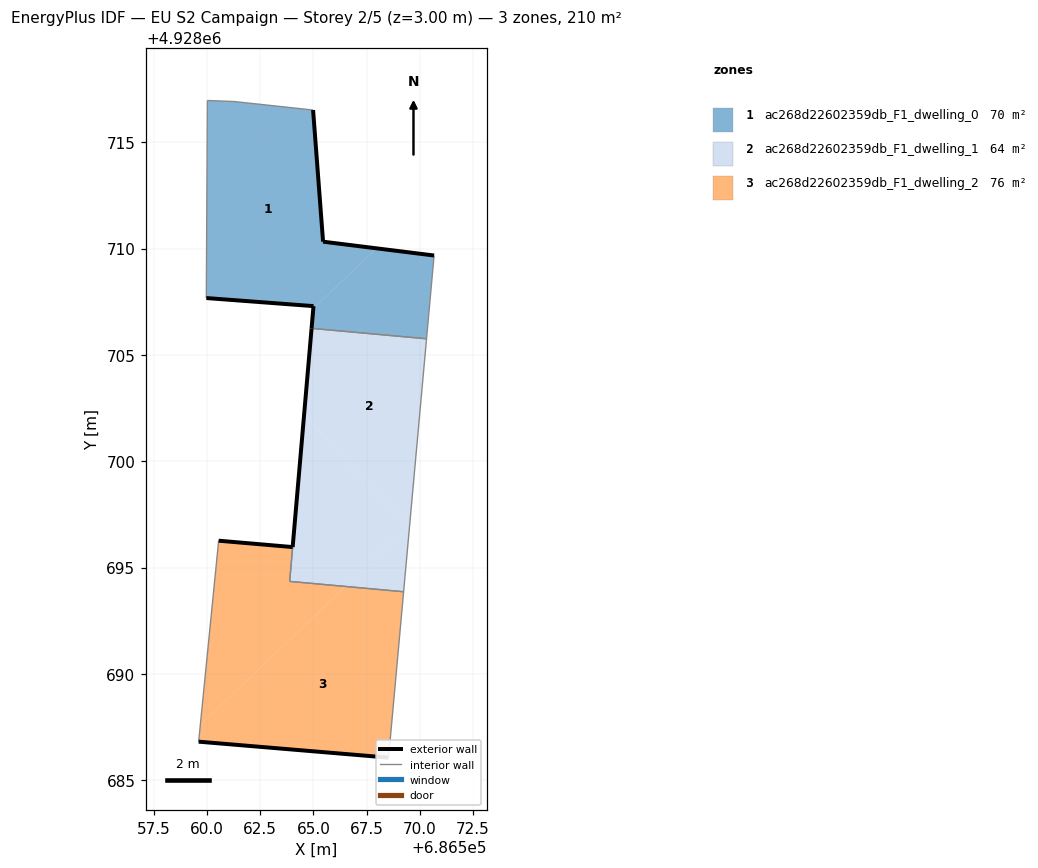
=== STOREY PLAN SPEC (per zone: floor XY polygon, exterior-wall plan segments, windows/doors) ===
zone 1: ac268d22602359db_F1_dwelling_0  (70.2 m²)
  floor: (686567.97, 4928710.01) (686565.45, 4928710.33) (686564.98, 4928716.51) (686561.27, 4928716.92) (686560.01, 4928716.96) (686559.96, 4928707.67) (686565.00, 4928707.29) (686564.99, 4928707.18)
  floor: (686570.32, 4928705.76) (686570.67, 4928709.67) (686567.97, 4928710.01) (686564.99, 4928707.18) (686564.91, 4928706.25)
  exterior wall: (686564.98, 4928716.51) – (686565.45, 4928710.33)  [6.2 m]
  exterior wall: (686565.45, 4928710.33) – (686570.67, 4928709.67)  [5.3 m]
  exterior wall: (686564.91, 4928706.25) – (686565.00, 4928707.29)  [1.0 m]
  exterior wall: (686565.00, 4928707.29) – (686559.96, 4928707.67)  [5.1 m]
  interior walls: 5
zone 2: ac268d22602359db_F1_dwelling_1  (64.5 m²)
  floor: (686569.52, 4928696.95) (686570.32, 4928705.76) (686564.91, 4928706.25) (686564.56, 4928702.15)
  floor: (686569.24, 4928693.87) (686569.52, 4928696.95) (686569.50, 4928696.96) (686566.51, 4928694.11)
  floor: (686569.50, 4928696.96) (686564.56, 4928702.15) (686563.89, 4928694.35) (686566.51, 4928694.11)
  exterior wall: (686564.02, 4928695.97) – (686564.91, 4928706.25)  [10.3 m]
  interior walls: 4
zone 3: ac268d22602359db_F1_dwelling_2  (75.8 m²)
  floor: (686568.53, 4928686.07) (686569.24, 4928693.87) (686566.51, 4928694.11) (686559.68, 4928687.60) (686559.60, 4928686.82)
  floor: (686566.51, 4928694.11) (686563.88, 4928694.35) (686564.02, 4928695.96) (686560.54, 4928696.26) (686559.68, 4928687.60)
  exterior wall: (686560.54, 4928696.26) – (686564.02, 4928695.96)  [3.5 m]
  exterior wall: (686568.53, 4928686.07) – (686559.60, 4928686.82)  [9.0 m]
  interior walls: 4

=== DERIVED (storey summary) ===
Building: EU S2 Campaign
Storey: 2 of 5  (floor level z = 3.00 m)
Storey gross floor area: 210.5 m²
Zones on this storey: 3
  - ac268d22602359db_F1_dwelling_0: floor 70.2 m²; exterior wall 17.6 m (52.7 m²); WWR 0.0%
  - ac268d22602359db_F1_dwelling_1: floor 64.5 m²; exterior wall 10.3 m (31.0 m²); WWR 0.0%
  - ac268d22602359db_F1_dwelling_2: floor 75.8 m²; exterior wall 12.5 m (37.4 m²); WWR 0.0%
Zone adjacency (shared interzone walls):
  - ac268d22602359db_F1_dwelling_0 ↔ ac268d22602359db_F1_dwelling_1
  - ac268d22602359db_F1_dwelling_1 ↔ ac268d22602359db_F1_dwelling_2